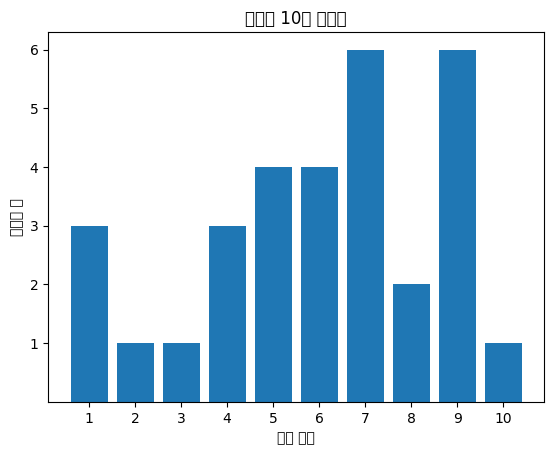

Recreate this plot in Python.
import matplotlib.pyplot as plt
from matplotlib import rc
import random

rc('font', family='Malgun Gothic')

def make_random_list(num):
    result = []
    for i in range(num):
        result.append(random.randrange(1,7))
    return result

count = 10          # 주사위 던진 회수
y = make_random_list(count)
x = list(range(1,11))

plt.title('주사위 10회 던지기')
plt.bar(x, y)
plt.xticks(x)
plt.yticks([1, 2, 3, 4, 5, 6])
plt.xlabel('던진 회수')
plt.ylabel('주사위 눈')

plt.show()